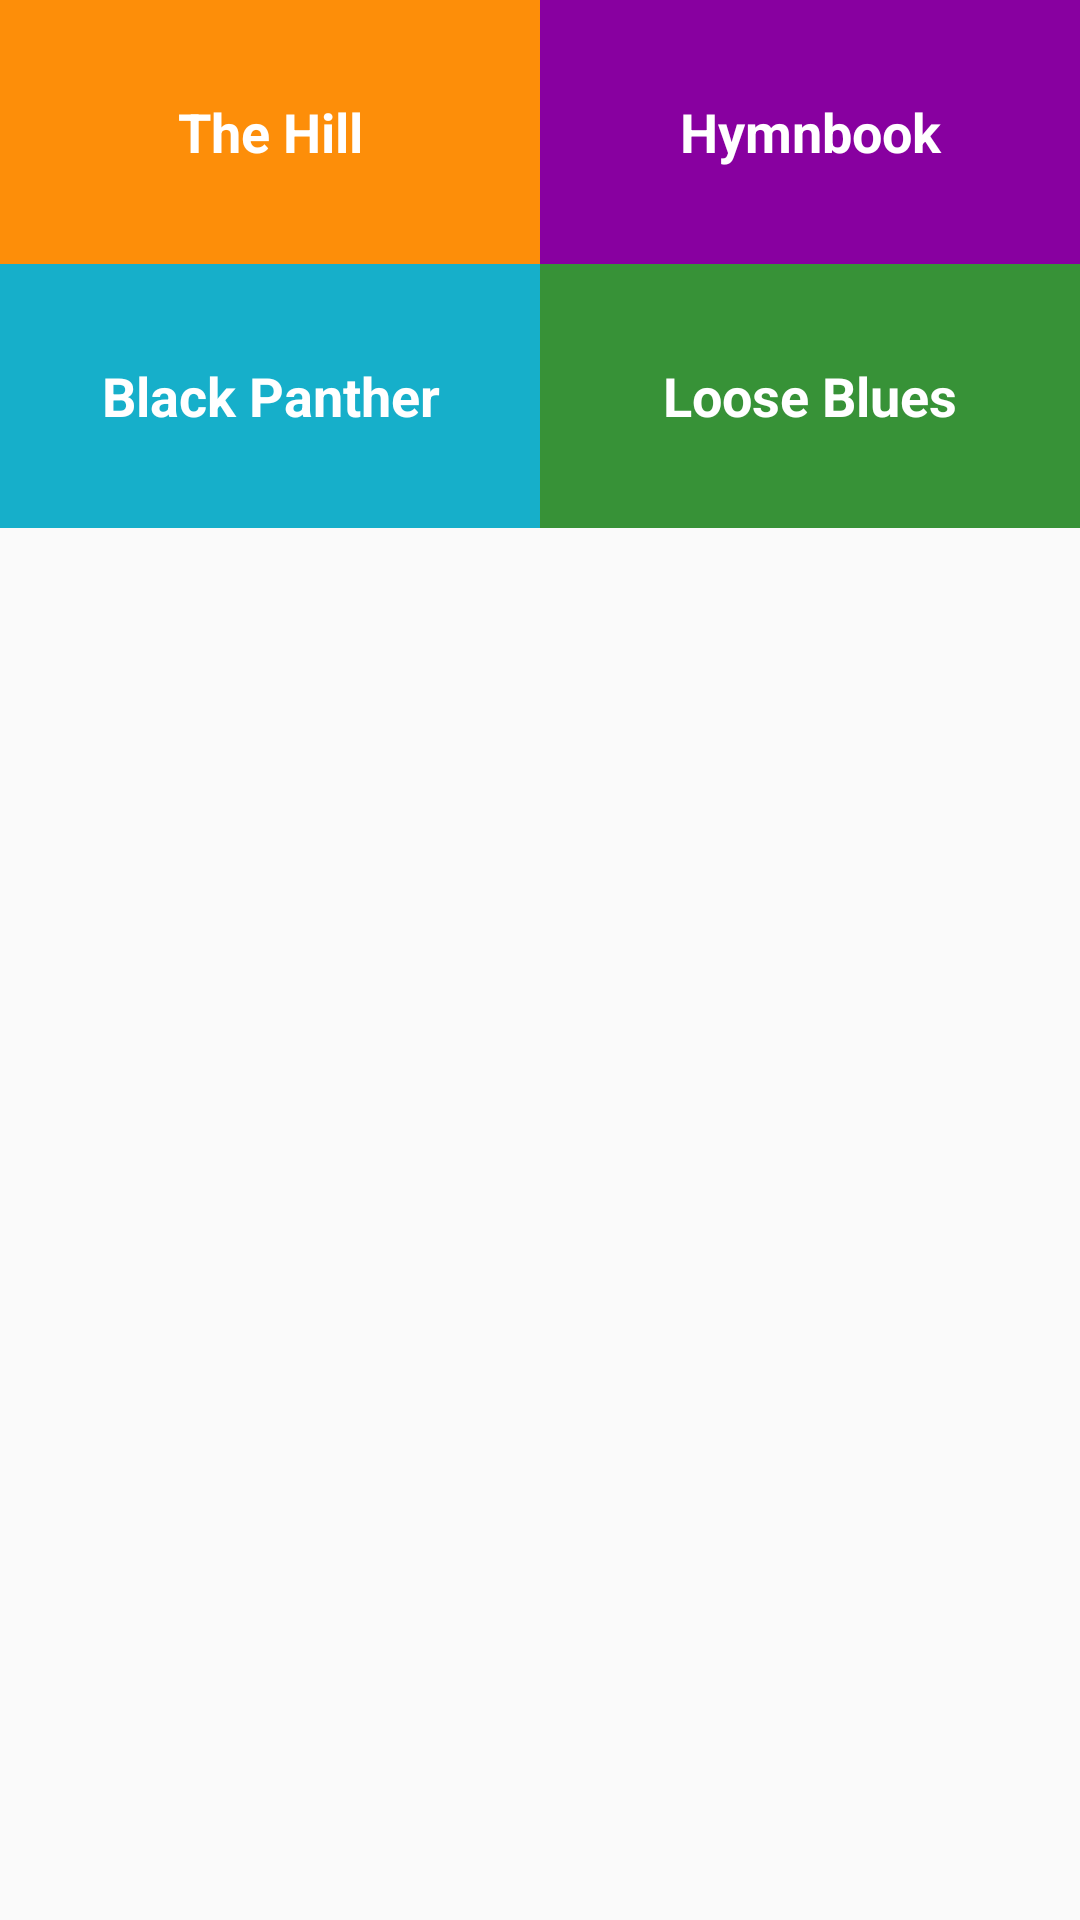

Layout XML and referenced resources for this Android screen:
<!-- AndroidManifest.xml: application theme AppTheme -->
<!-- res/layout/activity_album.xml -->
<?xml version="1.0" encoding="utf-8"?>

<LinearLayout xmlns:android="http://schemas.android.com/apk/res/android"
    xmlns:tools="http://schemas.android.com/tools"
    android:layout_width="match_parent"
    android:layout_height="match_parent"
    android:orientation="vertical"
    tools:context=".AlbumActivity">
    <LinearLayout
        android:layout_width="match_parent"
        android:layout_height="wrap_content"
        android:orientation="horizontal">

        <TextView
            android:id="@+id/the_hill"
            style="@style/CategoryStyle"
            android:layout_weight="1"
            android:background="@color/all_songs"
            android:gravity="center"
            android:text="@string/the_hill" />

        <TextView
            android:id="@+id/hymnbook"
            style="@style/CategoryStyle"
            android:layout_weight="1"
            android:background="@color/albums"
            android:gravity="center"
            android:text="@string/hymnbook" />

    </LinearLayout>

    <LinearLayout
        android:layout_width="match_parent"
        android:layout_height="wrap_content"
        android:orientation="horizontal">

        <TextView
            android:id="@+id/black_panther"
            style="@style/CategoryStyle"
            android:layout_weight="1"
            android:background="@color/payments"
            android:gravity="center"
            android:text="@string/black_panther" />

        <TextView
            android:id="@+id/loose_blues"
            style="@style/CategoryStyle"
            android:layout_weight="1"
            android:background="@color/search_music"
            android:gravity="center"
            android:text="@string/loose_blues" />
    </LinearLayout>

</LinearLayout>
<!-- resources referenced by this layout -->
<resources>
  <color name="albums">#8800A0</color>
  <color name="all_songs">#FD8E09</color>
  <color name="payments">#16AFCA</color>
  <color name="search_music">#379237</color>
  <string name="black_panther">Black Panther</string>
  <string name="hymnbook">Hymnbook</string>
  <string name="loose_blues">Loose Blues</string>
  <string name="the_hill">The Hill</string>
  <style name="CategoryStyle">
          <item name="android:layout_width">match_parent</item>
          <item name="android:layout_height">@dimen/list_item_height</item>
          <item name="android:gravity">center_vertical</item>
          <item name="android:padding">16dp</item>
          <item name="android:textColor">@android:color/white</item>
          <item name="android:textStyle">bold</item>
          <item name="android:textAppearance">?android:textAppearanceMedium</item>
      </style>
  <style name="AppTheme" parent="Theme.AppCompat.Light.DarkActionBar">
          
          <item name="colorPrimary">@color/colorPrimary</item>
          <item name="colorPrimaryDark">@color/colorPrimaryDark</item>
          <item name="colorAccent">@color/colorAccent</item>
      </style>
  <dimen name="list_item_height">88dp</dimen>
  <color name="colorPrimary">#3F51B5</color>
  <color name="colorPrimaryDark">#303F9F</color>
  <color name="colorAccent">#FF4081</color>
</resources>
